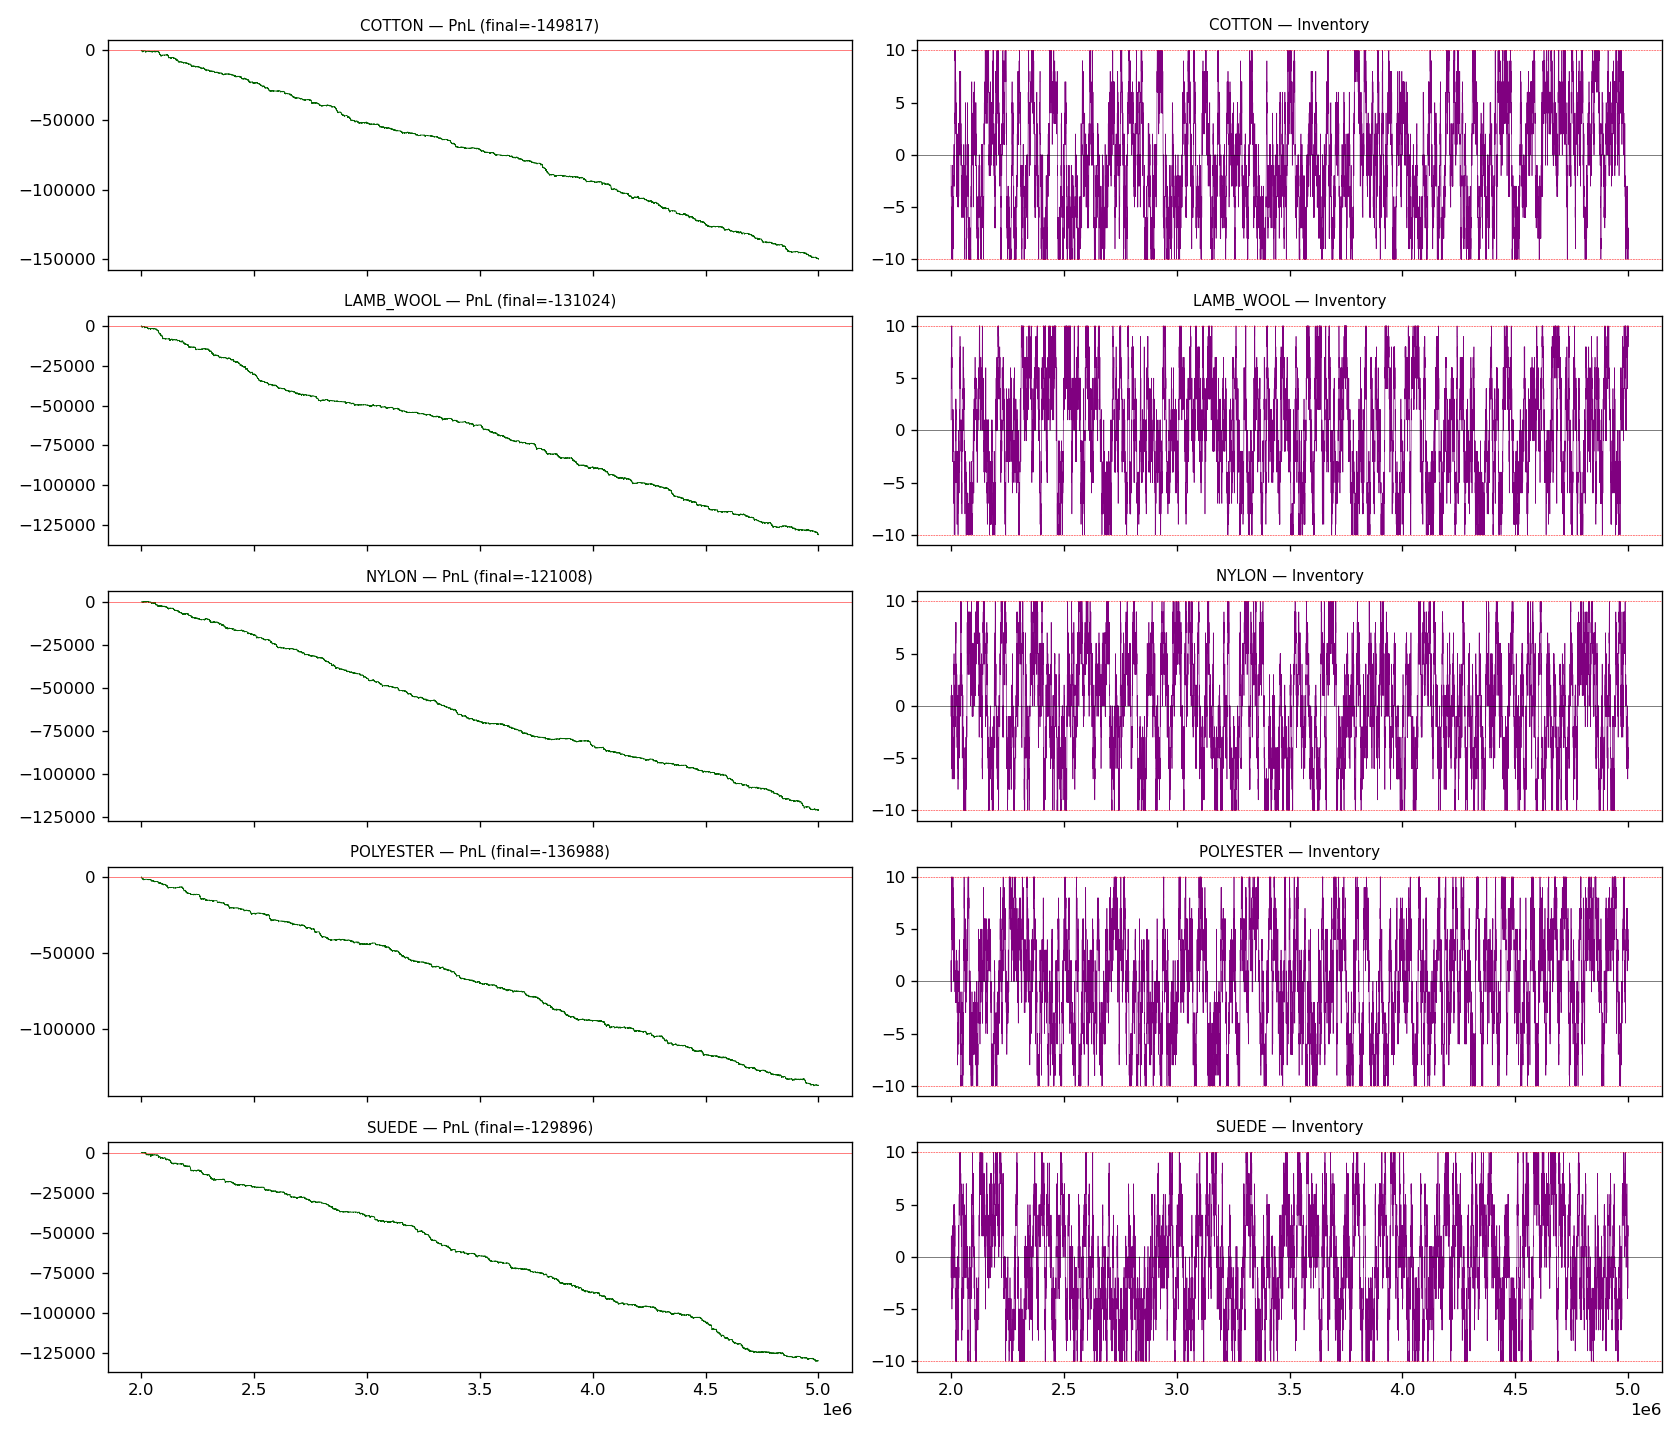

Values plotted in this chart, from the file beside it:
symbol, day, PnL, n_buy, n_sell
COTTON, 2, -52089, , 
COTTON, 3, -41832, , 
COTTON, 4, -55947, , 
COTTON, -1, -149817, , 
COTTON, -2, , 16196, 16205
LAMB_WOOL, 2, -49751, , 
LAMB_WOOL, 3, -38756, , 
LAMB_WOOL, 4, -42543, , 
LAMB_WOOL, -1, -131024, , 
LAMB_WOOL, -2, , 16391, 16381
NYLON, 2, -44342, , 
NYLON, 3, -39396, , 
NYLON, 4, -37224, , 
NYLON, -1, -121008, , 
NYLON, -2, , 16625, 16630
POLYESTER, 2, -44133, , 
POLYESTER, 3, -50336, , 
POLYESTER, 4, -42434, , 
POLYESTER, -1, -136988, , 
POLYESTER, -2, , 16191, 16188
SUEDE, 2, -39446, , 
SUEDE, 3, -47472, , 
SUEDE, 4, -42944, , 
SUEDE, -1, -129896, , 
SUEDE, -2, , 16259, 16257
